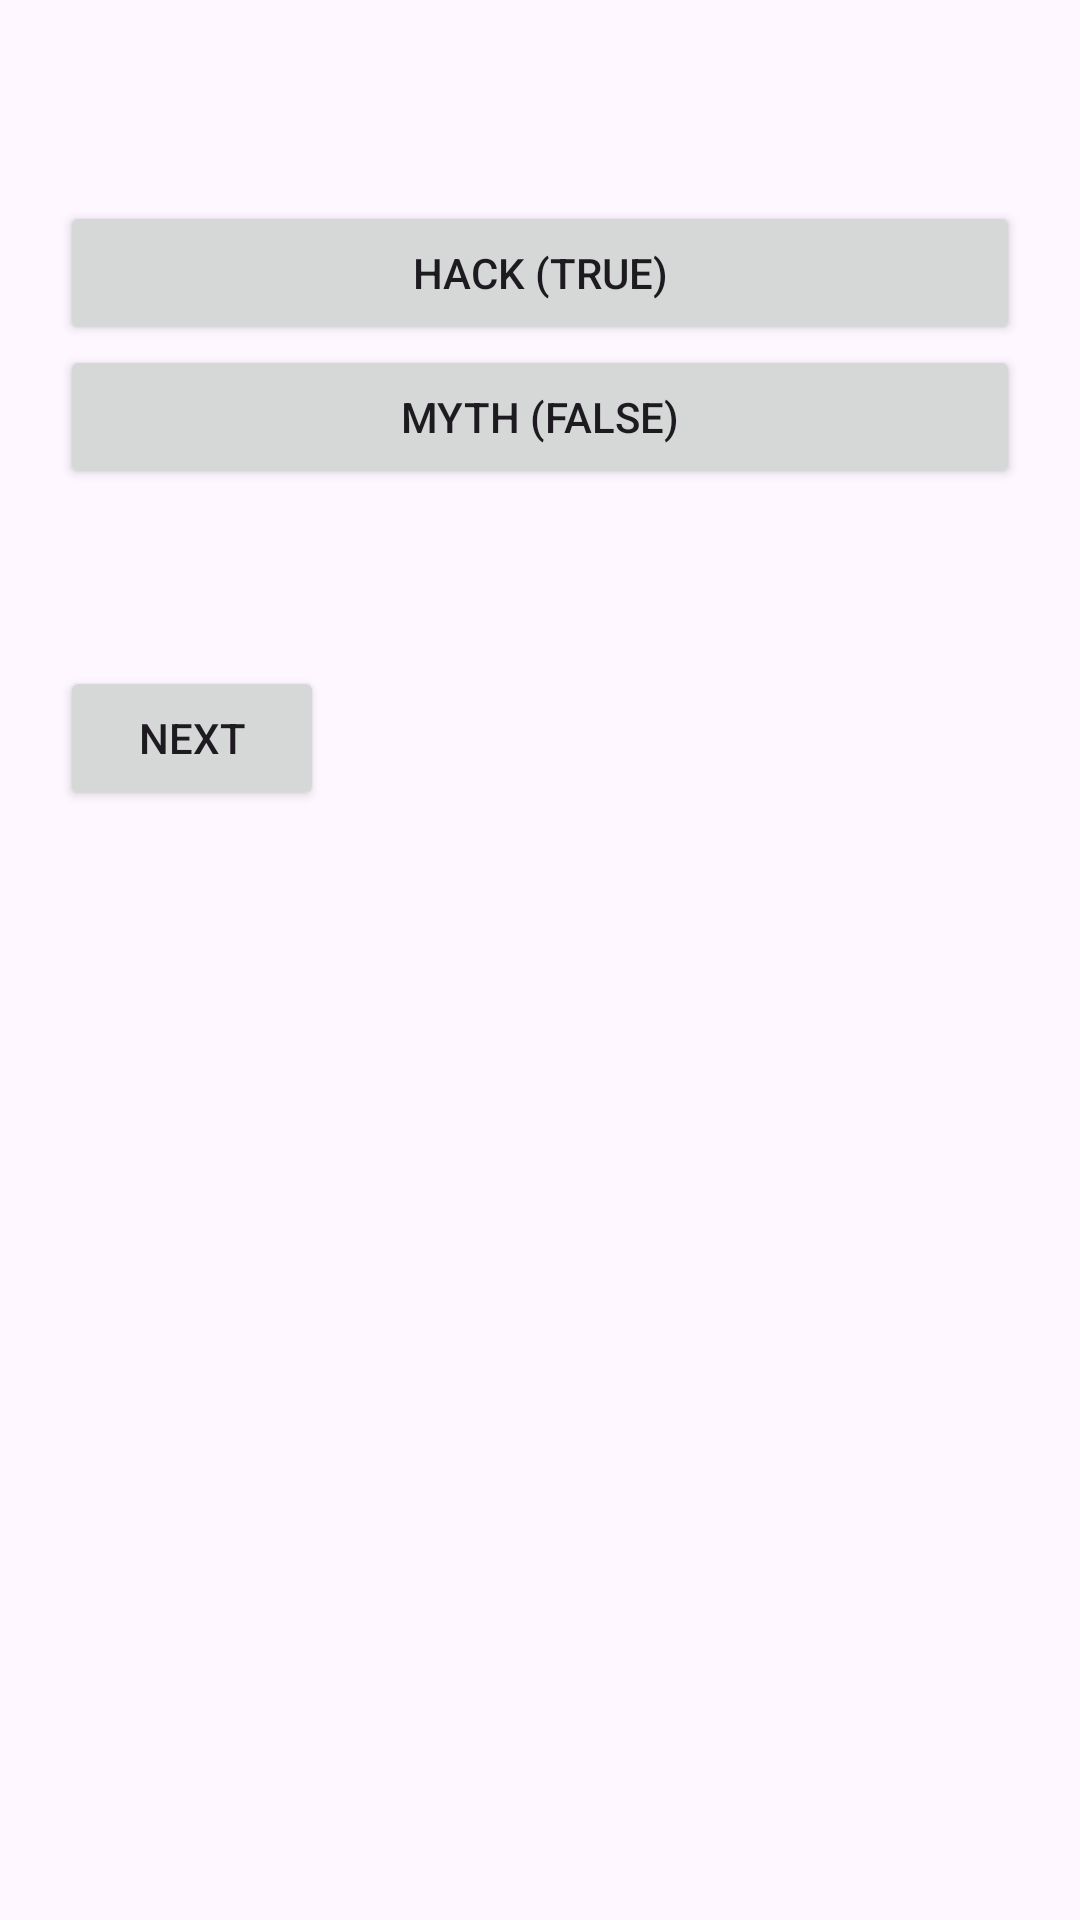

Reconstruct the res/layout file that produces this screen, plus the resources it refers to.
<!-- AndroidManifest.xml: application theme Theme.LifeHackApp2 -->
<!-- res/layout/activity_quiz.xml -->
<?xml version="1.0" encoding="utf-8"?>
<LinearLayout
    xmlns:android="http://schemas.android.com/apk/res/android"
    xmlns:app="http://schemas.android.com/apk/res-auto"
    xmlns:tools="http://schemas.android.com/tools"
    android:orientation="vertical"
    android:padding="20dp"
    android:id="@+id/main"
    android:layout_width="match_parent"
    android:layout_height="match_parent"
    tools:context=".QuizActivity"
    tools:ignore="Orientation">

    <TextView
    android:id="@+id/questionText"
    android:textSize="20sp"
    android:layout_marginBottom="20dp"
    android:layout_width="match_parent"
    android:layout_height="wrap_content"/>

    <Button
    android:id="@+id/hackButton"
    android:text="Hack (True)"
    android:layout_width="match_parent"
    android:layout_height="wrap_content"/>

   <Button
    android:id="@+id/mythButton"
    android:text="Myth (False)"
    android:layout_width="match_parent"
    android:layout_height="wrap_content"/>

    <TextView
    android:id="@+id/feedbackText"
    android:layout_marginTop="20dp"
    android:layout_width="wrap_content"
    android:layout_height="wrap_content"/>

    <Button
    android:id="@+id/nextButton"
    android:text="Next"
    android:layout_marginTop="20dp"
    android:layout_width="wrap_content"
    android:layout_height="wrap_content"/>
    </LinearLayout>
<!-- resources referenced by this layout -->
<resources>
  <style name="Theme.LifeHackApp2" parent="Base.Theme.LifeHackApp2" />
  <style name="Base.Theme.LifeHackApp2" parent="Theme.Material3.DayNight.NoActionBar">
          
          
      </style>
</resources>
